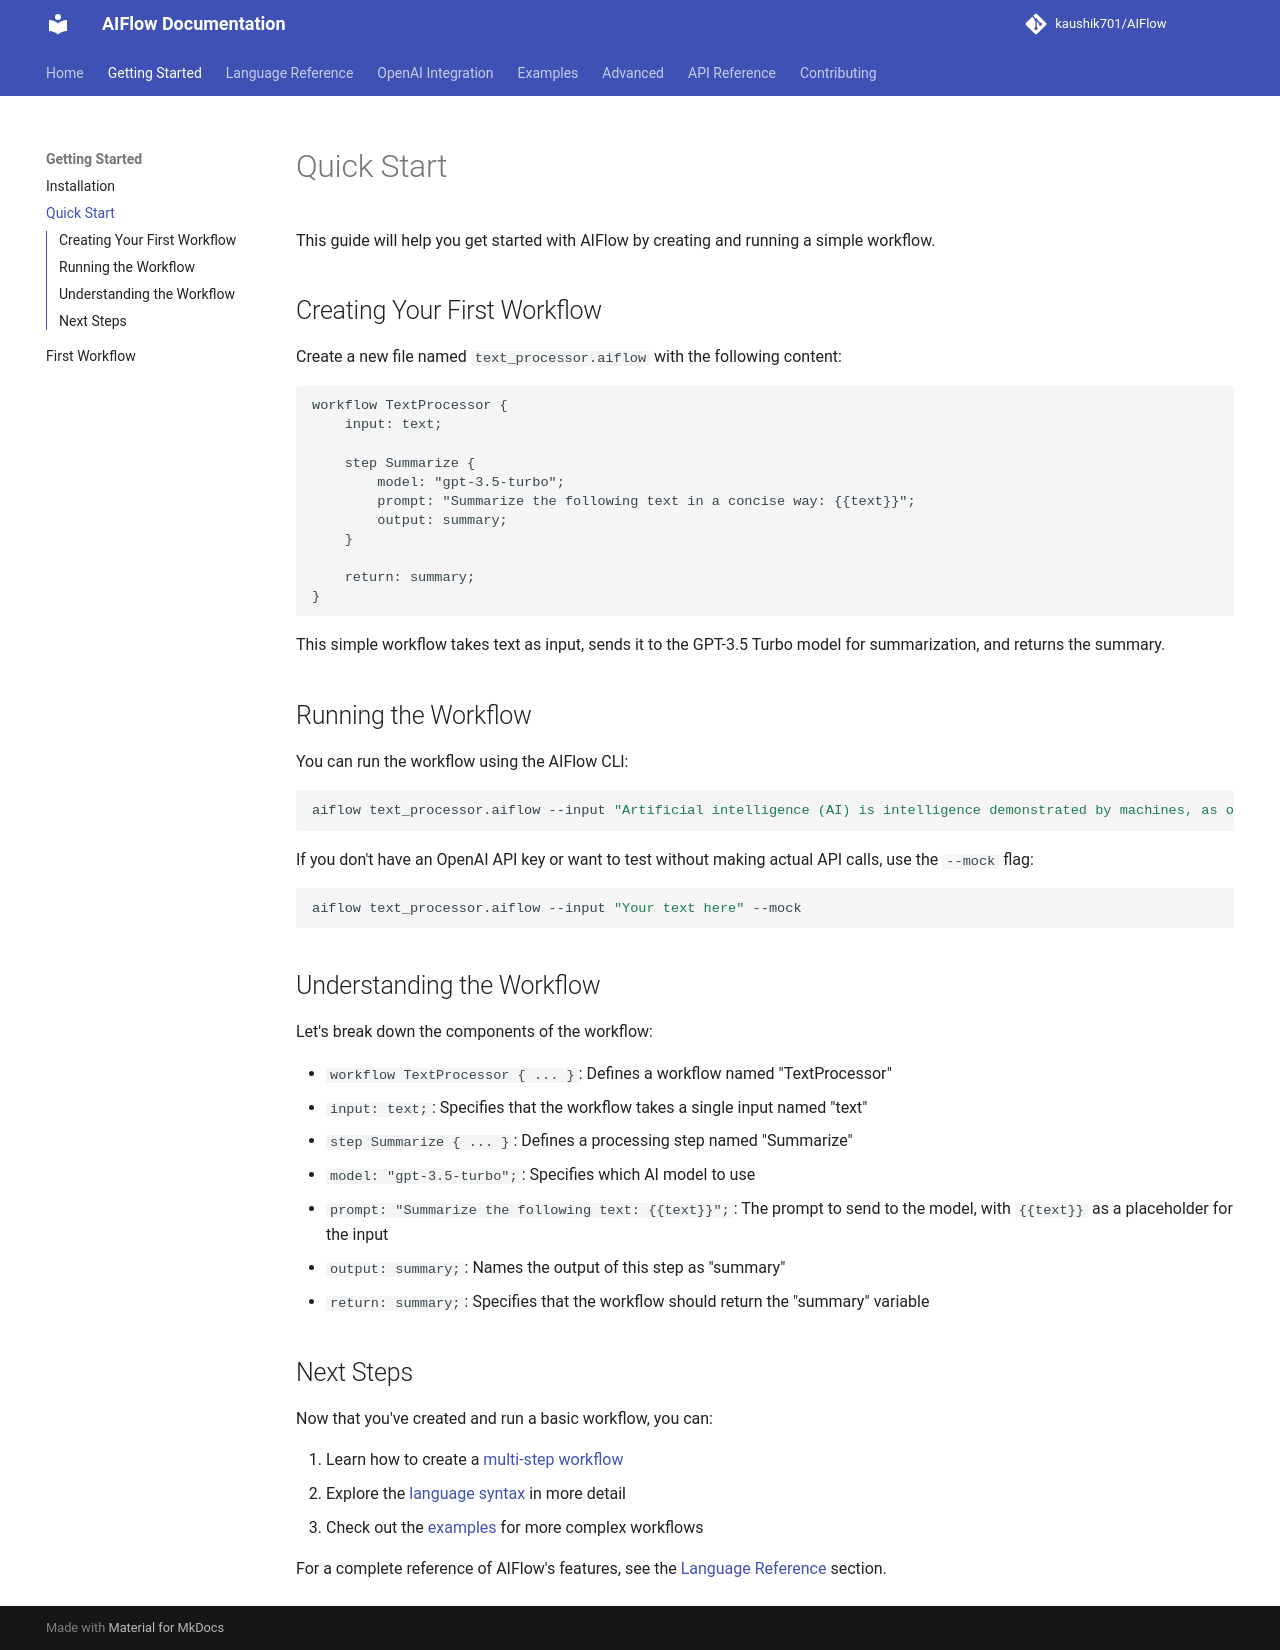

repository: kaushik701/AIFlow · page: getting-started/quick-start/index.html · generator: mkdocs

# Quick Start

This guide will help you get started with AIFlow by creating and running a simple workflow.

## Creating Your First Workflow

Create a new file named `text_processor.aiflow` with the following content:

```
workflow TextProcessor {
    input: text;
    
    step Summarize {
        model: "gpt-3.5-turbo";
        prompt: "Summarize the following text in a concise way: {{text}}";
        output: summary;
    }
    
    return: summary;
}
```

This simple workflow takes text as input, sends it to the GPT-3.5 Turbo model for summarization, and returns the summary.

## Running the Workflow

You can run the workflow using the AIFlow CLI:

```bash
aiflow text_processor.aiflow --input "Artificial intelligence (AI) is intelligence demonstrated by machines, as opposed to natural intelligence displayed by animals including humans. AI research has been defined as the field of study of intelligent agents, which refers to any system that perceives its environment and takes actions that maximize its chance of achieving its goals."
```

If you don't have an OpenAI API key or want to test without making actual API calls, use the `--mock` flag:

```bash
aiflow text_processor.aiflow --input "Your text here" --mock
```

## Understanding the Workflow

Let's break down the components of the workflow:

- `workflow TextProcessor { ... }`: Defines a workflow named "TextProcessor"
- `input: text;`: Specifies that the workflow takes a single input named "text"
- `step Summarize { ... }`: Defines a processing step named "Summarize"
- `model: "gpt-3.5-turbo";`: Specifies which AI model to use
- `prompt: "Summarize the following text: {{text}}";`: The prompt to send to the model, with `{{text}}` as a placeholder for the input
- `output: summary;`: Names the output of this step as "summary"
- `return: summary;`: Specifies that the workflow should return the "summary" variable

## Next Steps

Now that you've created and run a basic workflow, you can:

1. Learn how to create a [multi-step workflow](first-workflow.md)
2. Explore the [language syntax](../language-reference/syntax.md) in more detail
3. Check out the [examples](../examples/text-processing.md) for more complex workflows

For a complete reference of AIFlow's features, see the [Language Reference](../language-reference/syntax.md) section.
